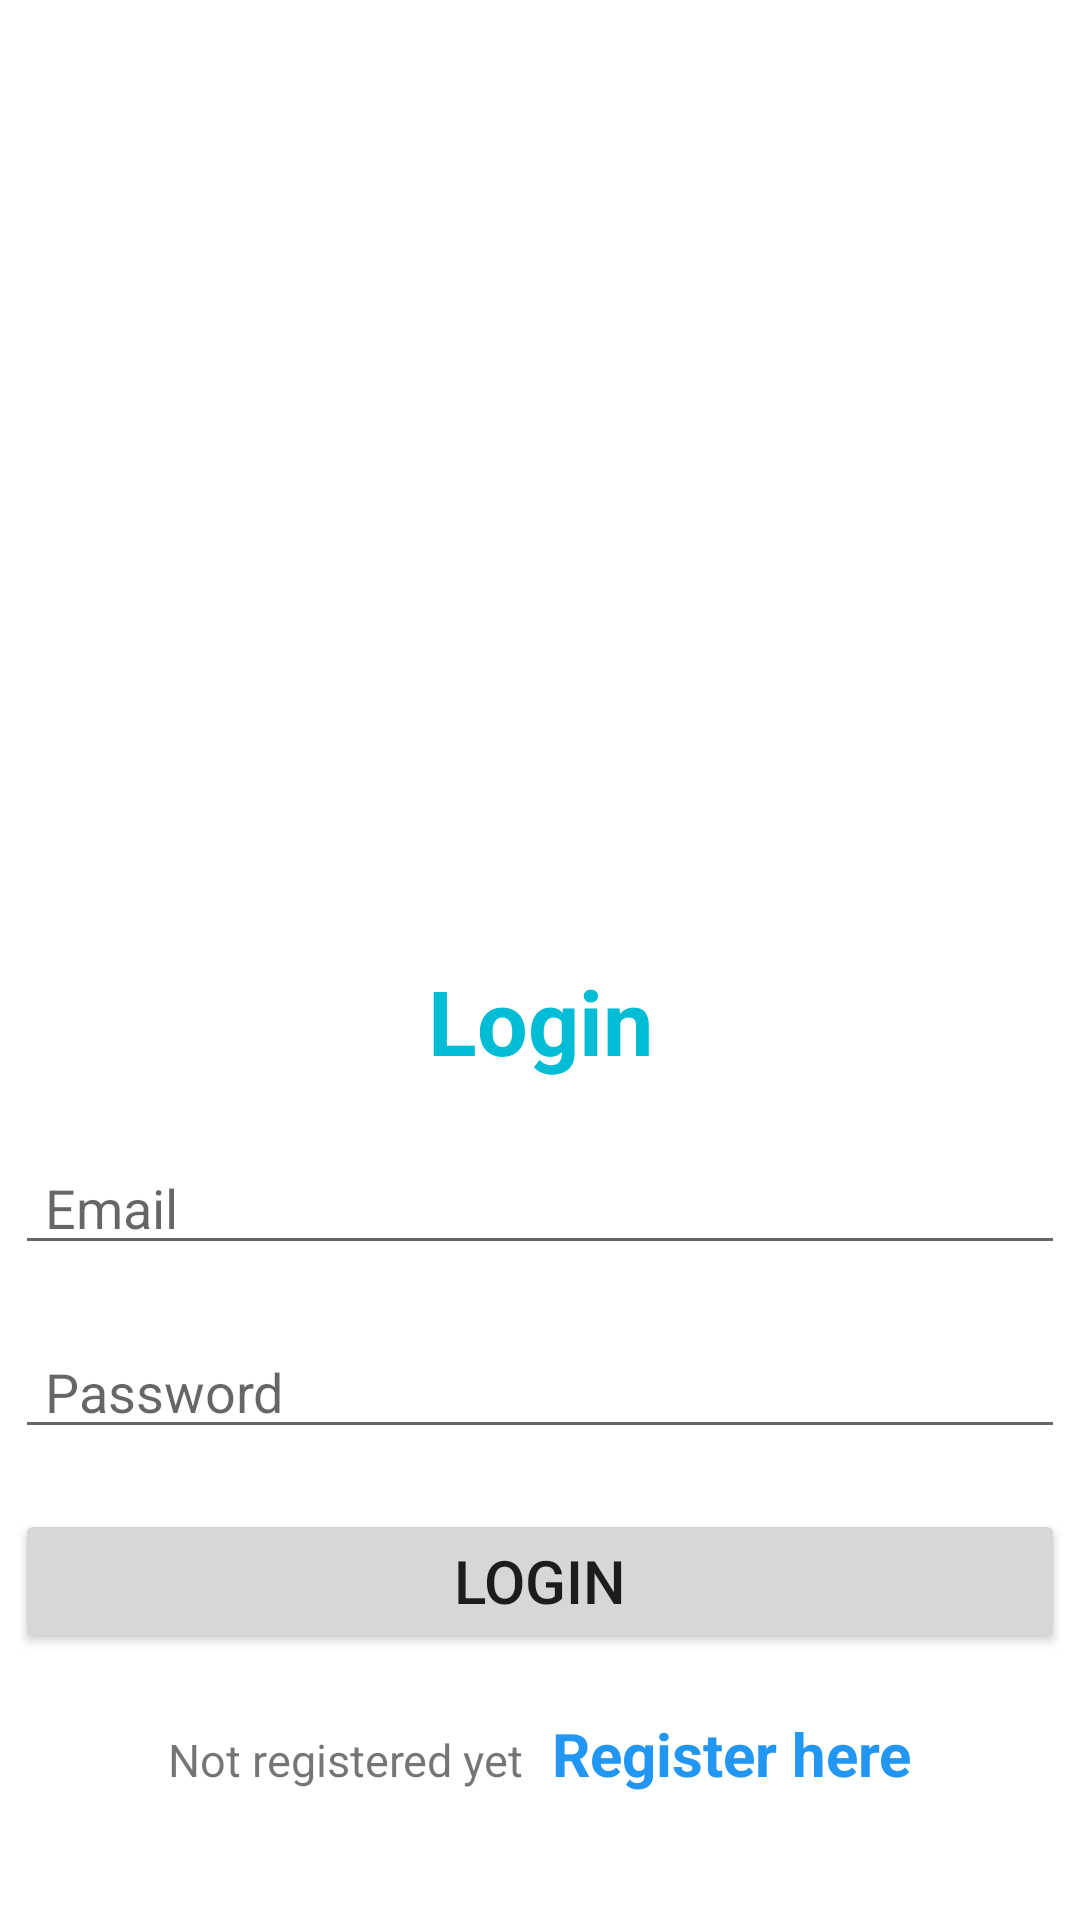

Layout XML and referenced resources for this Android screen:
<!-- AndroidManifest.xml: application theme Theme.AuthenticationPractice03Jan22 -->
<!-- res/layout/activity_sign_in.xml -->
<?xml version="1.0" encoding="utf-8"?>
<LinearLayout
    xmlns:android="http://schemas.android.com/apk/res/android"
    xmlns:app="http://schemas.android.com/apk/res-auto"
    xmlns:tools="http://schemas.android.com/tools"
    android:layout_width="match_parent"
    android:layout_height="match_parent"
    android:orientation="vertical"
    tools:context=".RegisterActivity">

    <ImageView
        android:layout_width="200dp"
        android:layout_height="200dp"
        android:layout_gravity="center_horizontal"
        android:layout_marginTop="80dp"
        app:srcCompat="@drawable/login" />

    <LinearLayout
        android:layout_marginTop="20dp"
        android:layout_gravity="center"
        android:layout_width="350dp"
        android:layout_height="wrap_content"
        android:orientation="vertical">

        <TextView
            android:layout_marginTop="20dp"
            android:id="@+id/textView3"
            android:layout_width="match_parent"
            android:layout_height="wrap_content"
            android:text="Login"
            android:textSize="30dp"
            android:gravity="center"
            android:textColor="#00BCD4"
            android:textStyle="bold"/>

        <EditText
            android:layout_marginTop="20dp"
            android:id="@+id/loginEmail"
            android:layout_width="match_parent"
            android:layout_height="wrap_content"
            android:ems="10"
            android:hint="Email"
            android:inputType="textEmailAddress"
            android:paddingLeft="10dp" />

        <EditText
            android:paddingLeft="10dp"
            android:layout_marginTop="20dp"
            android:id="@+id/loginPassword"
            android:layout_width="match_parent"
            android:layout_height="wrap_content"
            android:ems="10"
            android:hint="Password"
            android:inputType="textPassword" />

        <Button
            android:layout_marginTop="20dp"
            android:id="@+id/loginBtn"
            android:layout_width="match_parent"
            android:layout_height="wrap_content"
            android:text="Login"
            android:textSize="20sp"/>

        <LinearLayout
            android:layout_marginTop="20dp"
            android:layout_width="match_parent"
            android:layout_height="match_parent"
            android:orientation="horizontal">

            <TextView
                android:id="@+id/textView"
                android:layout_width="wrap_content"
                android:layout_height="wrap_content"
                android:layout_weight="1"
                android:text="Not registered yet"
                android:gravity="right"
                android:paddingRight="10dp"
                android:textSize="15sp"/>

            <TextView
                android:id="@+id/loginRegister"
                android:layout_width="wrap_content"
                android:layout_height="wrap_content"
                android:layout_weight="1"
                android:text="Register here"
                android:textSize="20sp"
                android:textStyle="bold"
                android:textColor="#2196F3"/>
        </LinearLayout>
    </LinearLayout>

</LinearLayout>
<!-- resources referenced by this layout -->
<resources>
  <style name="Theme.AuthenticationPractice03Jan22" parent="Theme.MaterialComponents.DayNight.DarkActionBar">
          
          <item name="colorPrimary">@color/purple_500</item>
          <item name="colorPrimaryVariant">@color/purple_700</item>
          <item name="colorOnPrimary">@color/white</item>
          
          <item name="colorSecondary">@color/teal_200</item>
          <item name="colorSecondaryVariant">@color/teal_700</item>
          <item name="colorOnSecondary">@color/black</item>
          
          <item name="android:statusBarColor" tools:targetApi="l">?attr/colorPrimaryVariant</item>
          
      </style>
  <!-- not gathered from this repository: default colours our renderer supplied (Android Studio template values) -->
  <color name="purple_500">#FF6200EE</color>
  <color name="purple_700">#FF3700B3</color>
  <color name="teal_200">#FF03DAC5</color>
  <color name="teal_700">#FF018786</color>
  <color name="black">#FF000000</color>
  <color name="white">#FFFFFFFF</color>
</resources>
